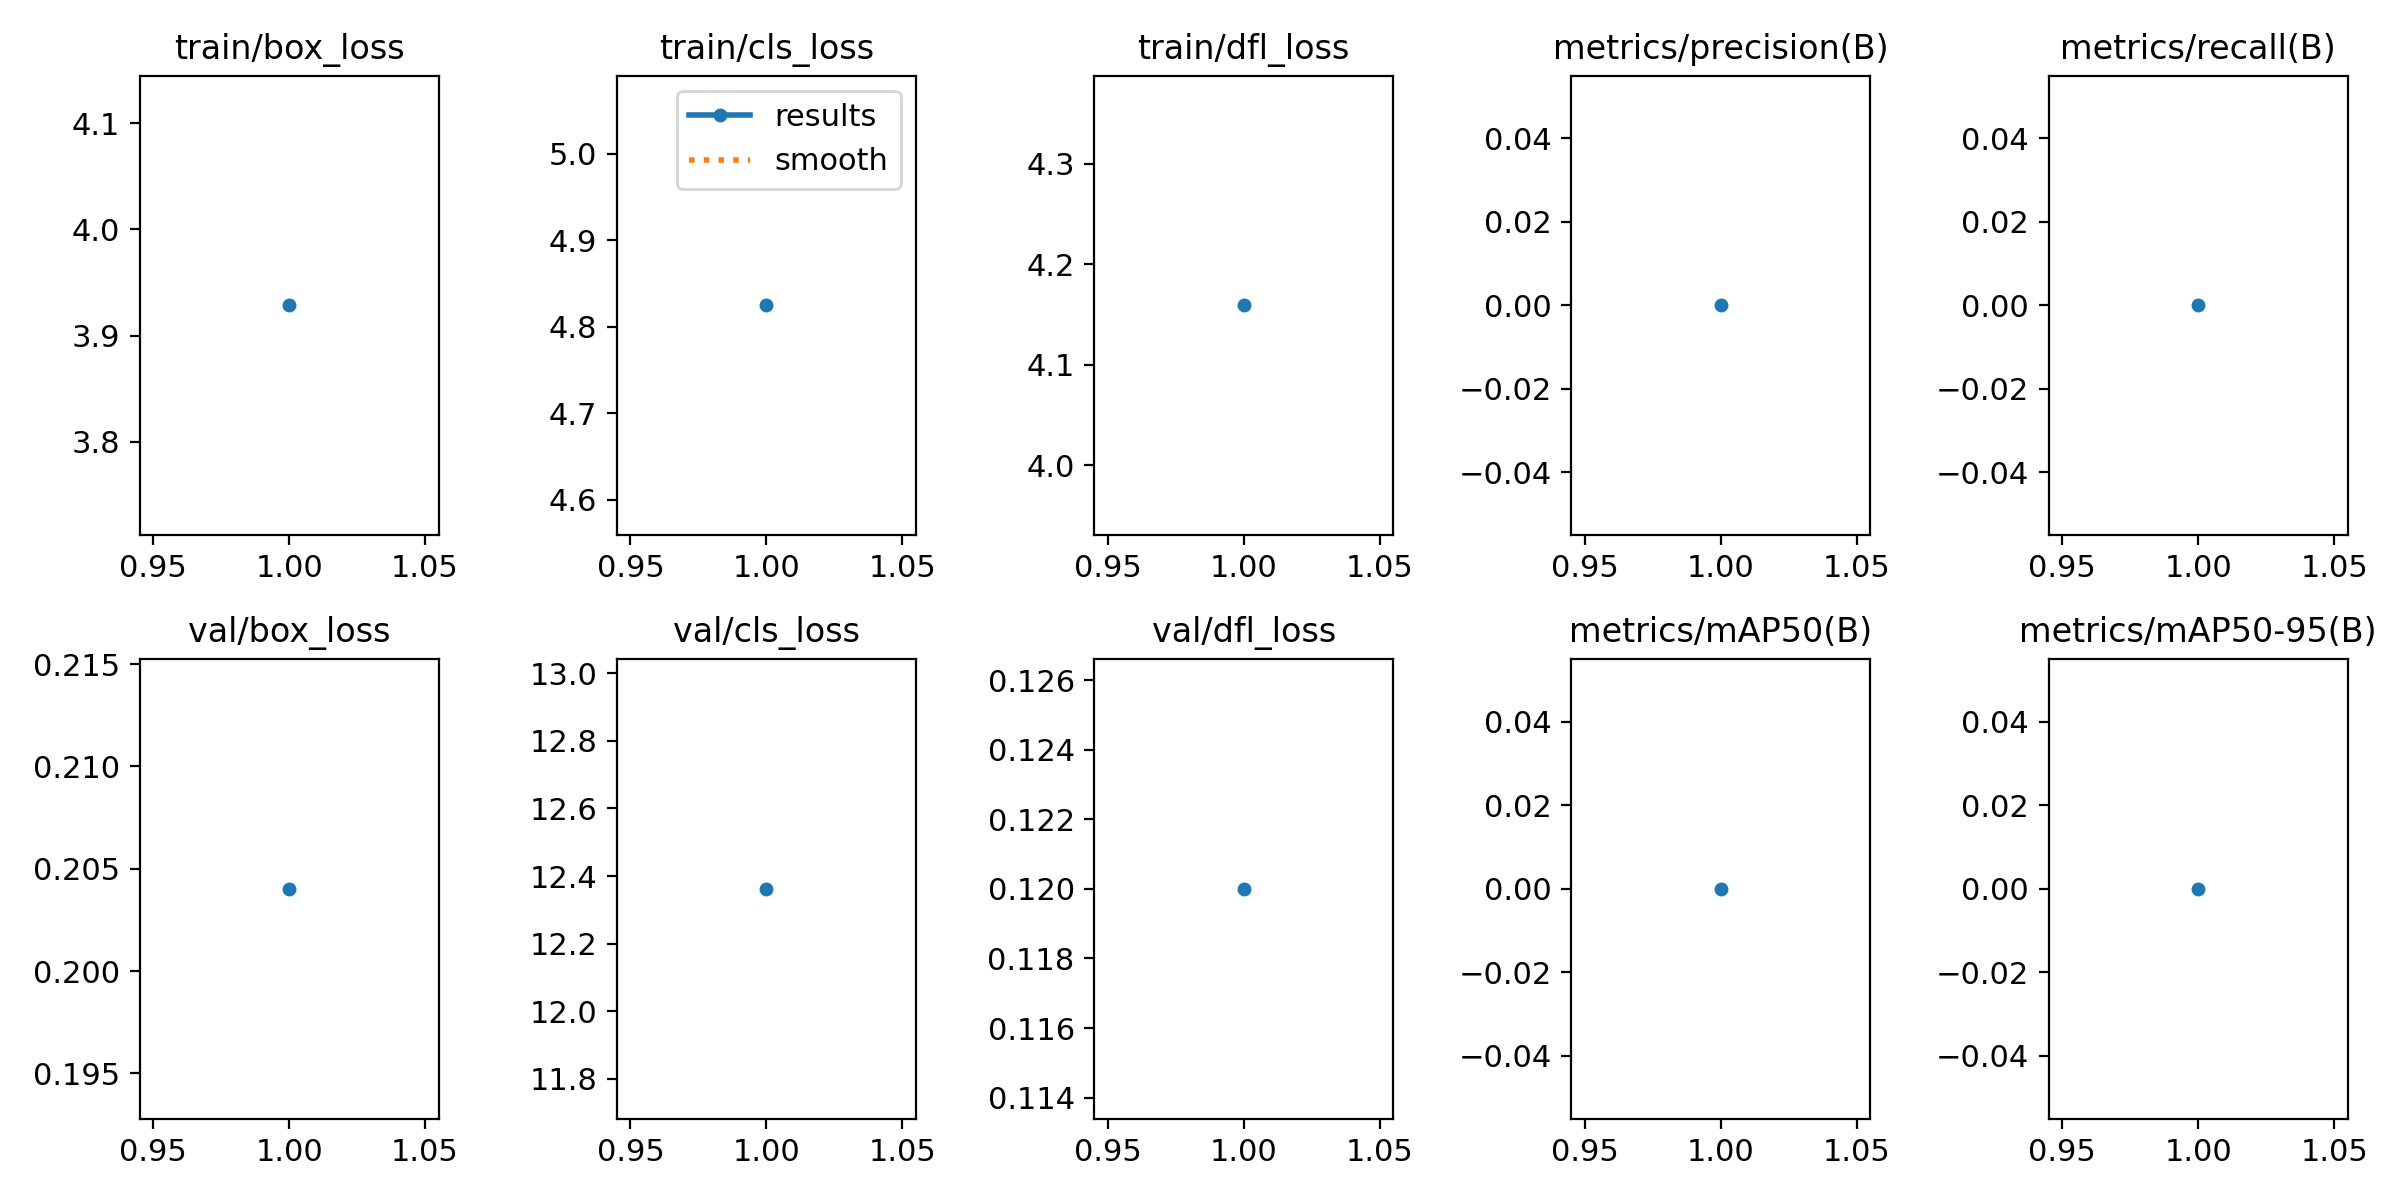

The table this chart was drawn from, first rows:
epoch, train/box_loss, train/cls_loss, train/dfl_loss, metrics/precision(B), metrics/recall(B), metrics/mAP50(B), metrics/mAP50-95(B), val/box_loss, val/cls_loss, val/dfl_loss, lr/pg0, lr/pg1, lr/pg2
1, 3.929, 4.825, 4.159, 0, 0, 0, 0, 0.204, 12.36, 0.12, 0.0004126, 0.0004126, 0.0004126
